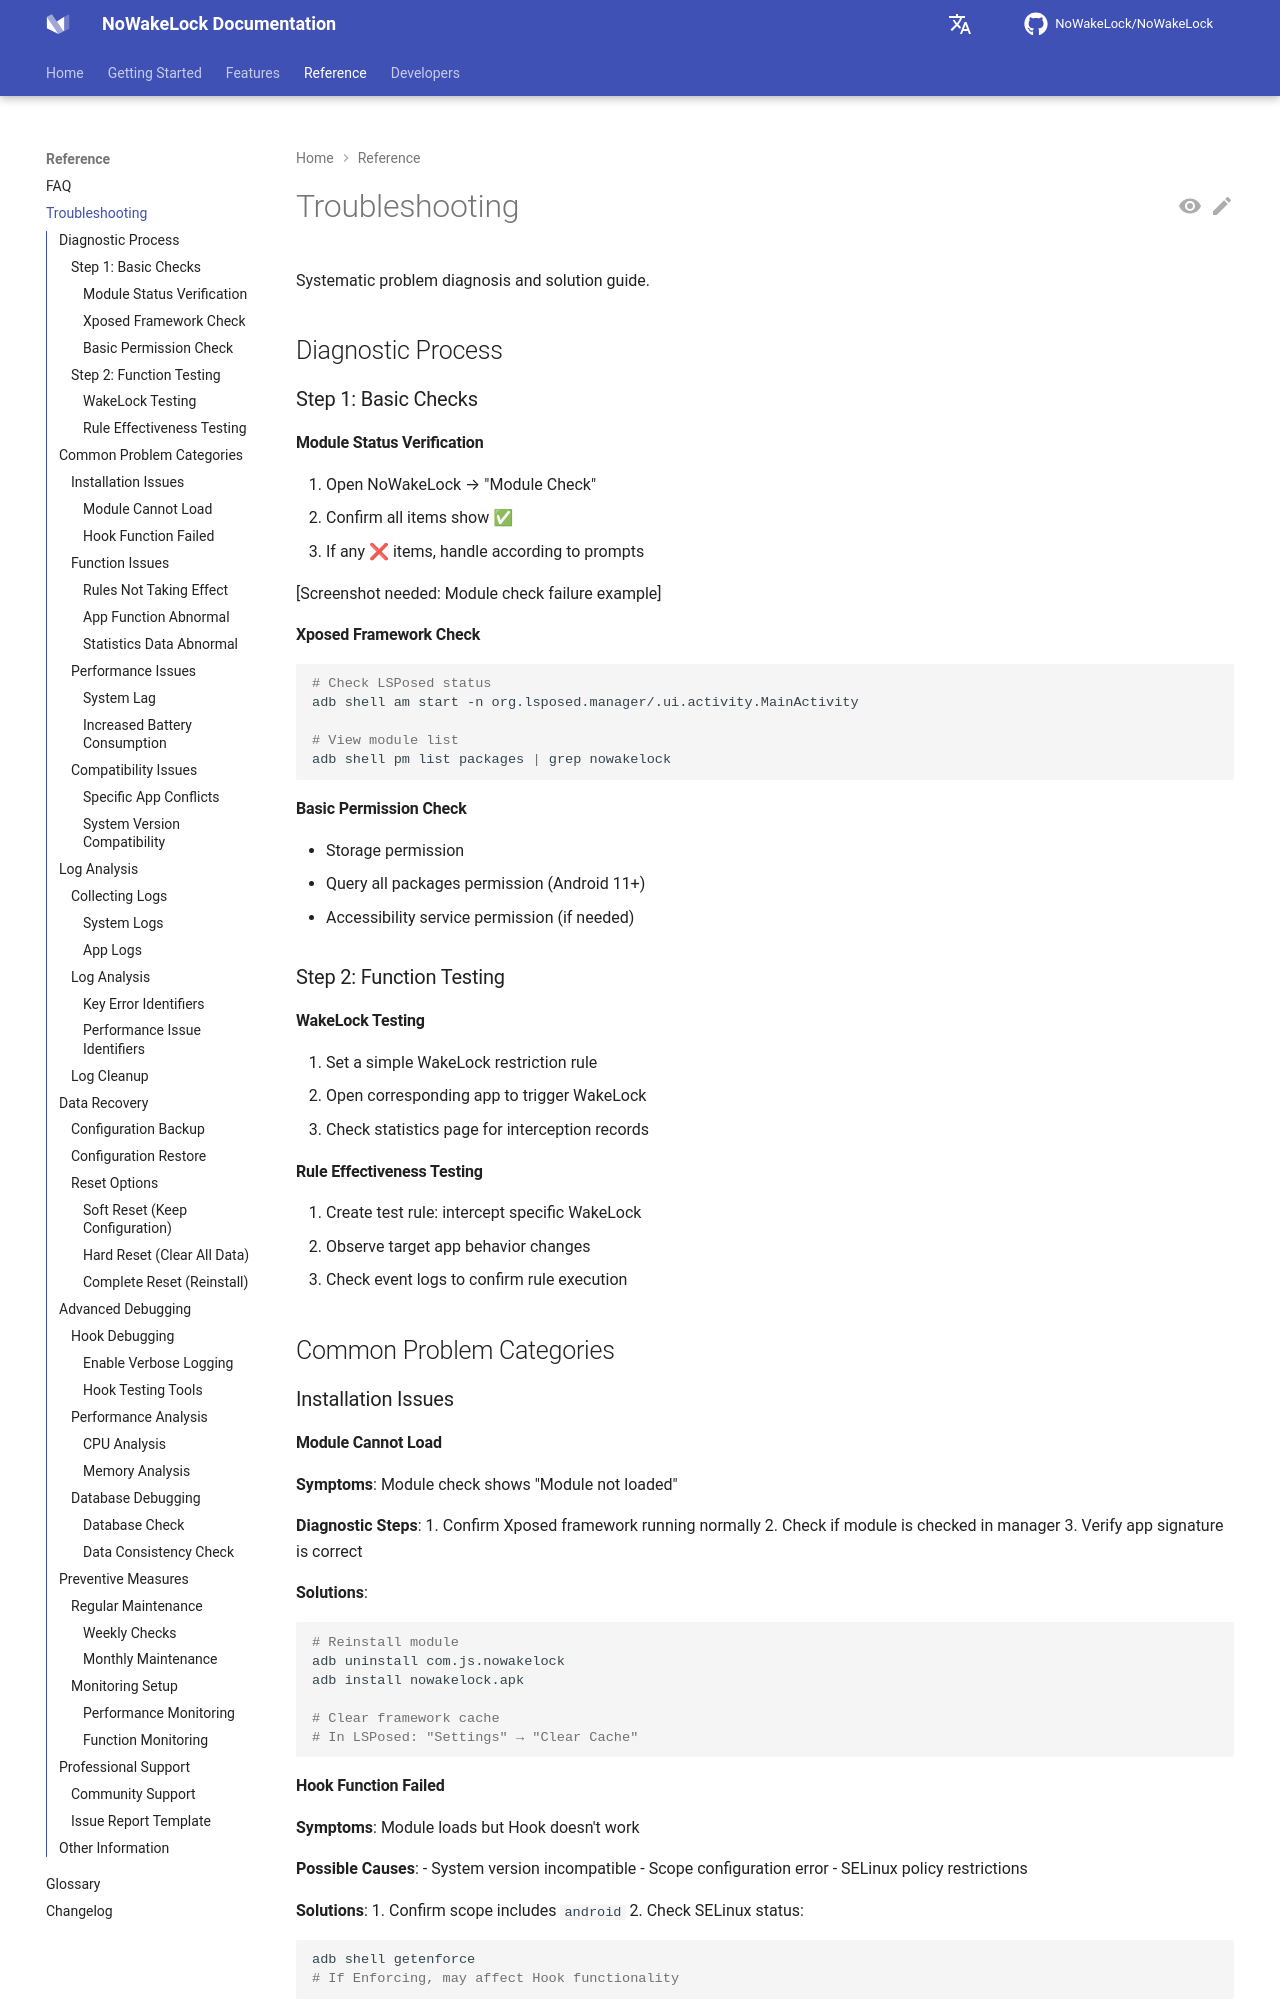

repository: q1016134519/NoWakeLock · page: en/reference/troubleshooting/index.html · generator: mkdocs

# Troubleshooting

Systematic problem diagnosis and solution guide.

## Diagnostic Process

### Step 1: Basic Checks

#### Module Status Verification
1. Open NoWakeLock → "Module Check"
2. Confirm all items show ✅
3. If any ❌ items, handle according to prompts

[Screenshot needed: Module check failure example]

#### Xposed Framework Check
```bash
# Check LSPosed status
adb shell am start -n org.lsposed.manager/.ui.activity.MainActivity

# View module list
adb shell pm list packages | grep nowakelock
```

#### Basic Permission Check
- Storage permission
- Query all packages permission (Android 11+)
- Accessibility service permission (if needed)

### Step 2: Function Testing

#### WakeLock Testing
1. Set a simple WakeLock restriction rule
2. Open corresponding app to trigger WakeLock
3. Check statistics page for interception records

#### Rule Effectiveness Testing
1. Create test rule: intercept specific WakeLock
2. Observe target app behavior changes
3. Check event logs to confirm rule execution

## Common Problem Categories

### Installation Issues

#### Module Cannot Load
**Symptoms**: Module check shows "Module not loaded"

**Diagnostic Steps**:
1. Confirm Xposed framework running normally
2. Check if module is checked in manager
3. Verify app signature is correct

**Solutions**:
```bash
# Reinstall module
adb uninstall com.js.nowakelock
adb install nowakelock.apk

# Clear framework cache
# In LSPosed: "Settings" → "Clear Cache"
```
